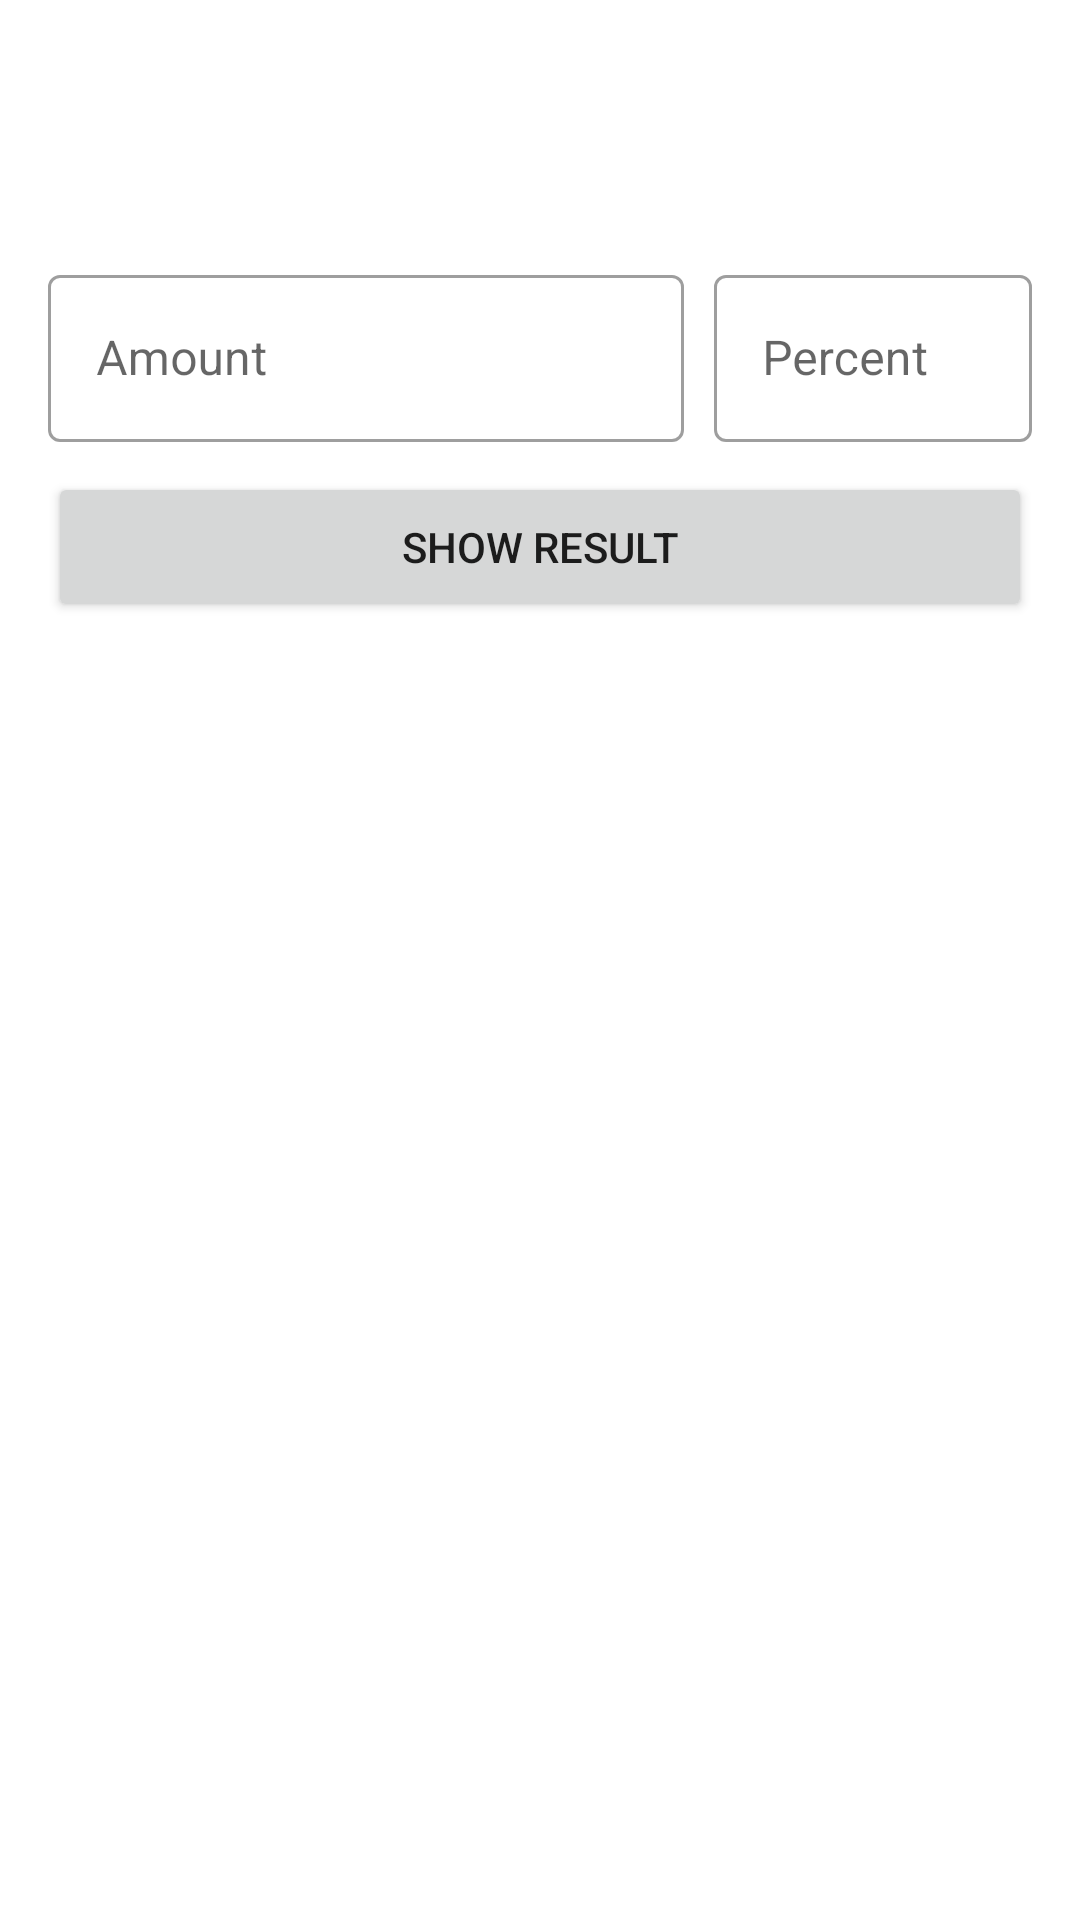

Write the Android layout XML for this screen, with the resource values it uses.
<!-- AndroidManifest.xml: application theme Theme.VatDiscountCalculator -->
<!-- res/layout/fragment_calculator.xml -->
<?xml version="1.0" encoding="utf-8"?>
<LinearLayout xmlns:android="http://schemas.android.com/apk/res/android"
    xmlns:tools="http://schemas.android.com/tools"
    android:layout_width="match_parent"
    android:layout_height="match_parent"
    xmlns:app="http://schemas.android.com/apk/res-auto"
    android:orientation="vertical"
    tools:context=".ui.CalculatorFragment"
    android:gravity="center_horizontal"
    android:padding="16dp">

    
    <TextView
        style="@style/textHeaders"
        tools:text="calculate vat"
        android:id="@+id/calculatorInfoTextView" />

    <LinearLayout
        android:layout_width="match_parent"
        android:layout_height="wrap_content"
        android:orientation="horizontal">
        <com.google.android.material.textfield.TextInputLayout
            android:layout_weight="2"
            app:suffixText="SAR"
            style="@style/materialTextLayout">
            <com.google.android.material.textfield.TextInputEditText
                android:id="@+id/numberEditText"
                android:hint="@string/amount_label"
                style="@style/materialEditText"
                />
        </com.google.android.material.textfield.TextInputLayout>

        <View android:layout_width="10dp"
            android:layout_height="0dp"
            android:layout_weight="0" />

        <com.google.android.material.textfield.TextInputLayout
            android:layout_weight="1"
            app:suffixText="%"
            style="@style/materialTextLayout"
            >
            <com.google.android.material.textfield.TextInputEditText
                android:id="@+id/percentageEditText"
                style="@style/materialEditText"
                android:hint="@string/percentage_label"
                />
        </com.google.android.material.textfield.TextInputLayout>
    </LinearLayout>

    <Button
        android:id="@+id/enterBtn"
        style="@style/buttons1"
        android:text="@string/show_result_btn"
        />

    <LinearLayout
        android:layout_width="match_parent"
        android:layout_height="50dp"
        >
        <TextView
            android:gravity="center_vertical"
            android:layout_weight="1"
            android:id="@+id/amount_after_result"
            android:layout_width="0dp"
            android:layout_height="match_parent"
            tools:text="amount after discount"
            style="@style/TextAppearance.MaterialComponents.Body2"
            />

        <TextView
            android:gravity="center"
            android:id="@+id/resultTextView"
            android:layout_weight="1"
            android:layout_width="0dp"
            android:layout_height="match_parent"
            tools:text="280\nSAR"
            style="@style/TextAppearance.MaterialComponents.Body1"
            />

    </LinearLayout>

    <LinearLayout
        android:layout_width="match_parent"
        android:layout_height="100dp">
        <TextView
            android:gravity="center_vertical"
            android:layout_weight="1"
            android:id="@+id/detail_of_result"
            android:layout_width="0dp"
            android:layout_height="match_parent"
            tools:text="the discount amount"
            style="@style/TextAppearance.MaterialComponents.Body2"

            />
        <TextView
            android:gravity="center"
            android:id="@+id/detailTextView"
            android:layout_weight="1"
            android:layout_width="0dp"
            tools:text="20 SAR"
            android:layout_height="match_parent"
            style="@style/TextAppearance.MaterialComponents.Body1"
            />
    </LinearLayout>




</LinearLayout>
<!-- resources referenced by this layout -->
<resources>
  <string name="amount_label">Amount</string>
  <string name="percentage_label">Percent</string>
  <string name="show_result_btn">Show Result</string>
  <style name="buttons1">
          <item name="android:layout_width">match_parent</item>
          <item name="android:layout_height">50dp</item>
          <item name="android:layout_marginVertical">10dp</item>
      </style>
  <style name="materialEditText">
          <item name="android:layout_width">match_parent</item>
          <item name="android:layout_height">wrap_content</item>
          <item name="android:inputType">number</item>
      </style>
  <style name="materialTextLayout" parent="Widget.MaterialComponents.TextInputLayout.OutlinedBox">
          <item name="android:layout_width">0dp</item>
          <item name="android:layout_height">wrap_content</item>
      </style>
  <style name="textHeaders">
          <item name="android:textSize">30sp</item>
          <item name="android:layout_width">match_parent</item>
          <item name="android:layout_height">wrap_content</item>
          <item name="android:layout_marginBottom">30dp</item>
          <item name="android:textColor">@color/black</item>
      </style>
  <style name="Theme.VatDiscountCalculator" parent="Theme.MaterialComponents.DayNight.DarkActionBar">
          
          <item name="colorPrimary">@color/purple_500</item>
          <item name="colorPrimaryVariant">@color/purple_700</item>
          <item name="colorOnPrimary">@color/white</item>
          
          <item name="colorSecondary">@color/teal_200</item>
          <item name="colorSecondaryVariant">@color/teal_700</item>
          <item name="colorOnSecondary">@color/black</item>
          
          <item name="android:statusBarColor">?attr/colorPrimaryVariant</item>
          
      </style>
  <!-- not gathered from this repository: default colours our renderer supplied (Android Studio template values) -->
  <color name="purple_500">#FF6200EE</color>
  <color name="purple_700">#FF3700B3</color>
  <color name="teal_200">#FF03DAC5</color>
  <color name="teal_700">#FF018786</color>
  <color name="black">#FF000000</color>
  <color name="white">#FFFFFFFF</color>
</resources>
